2-way image classification set "Experiment II" from GitHub (toast-ceo/CNN-Based-Crosswalk-Pedestrian-Situation-Recognition-System-Using-Mask-R-CNN-and-CDA); label vocabulary: danger outside crosswalk, safety inside crosswalk.

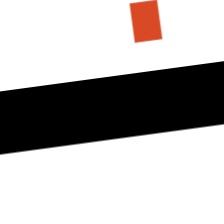
Label: danger outside crosswalk

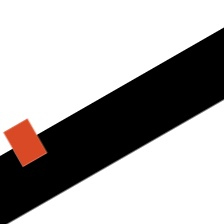
Label: safety inside crosswalk

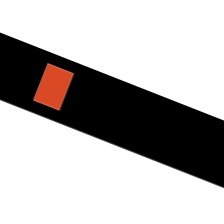
Label: safety inside crosswalk

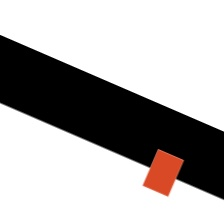
Label: danger outside crosswalk

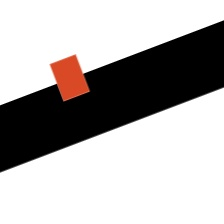
Label: safety inside crosswalk

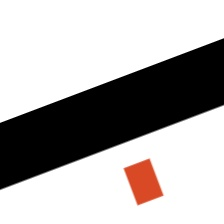
Label: danger outside crosswalk
